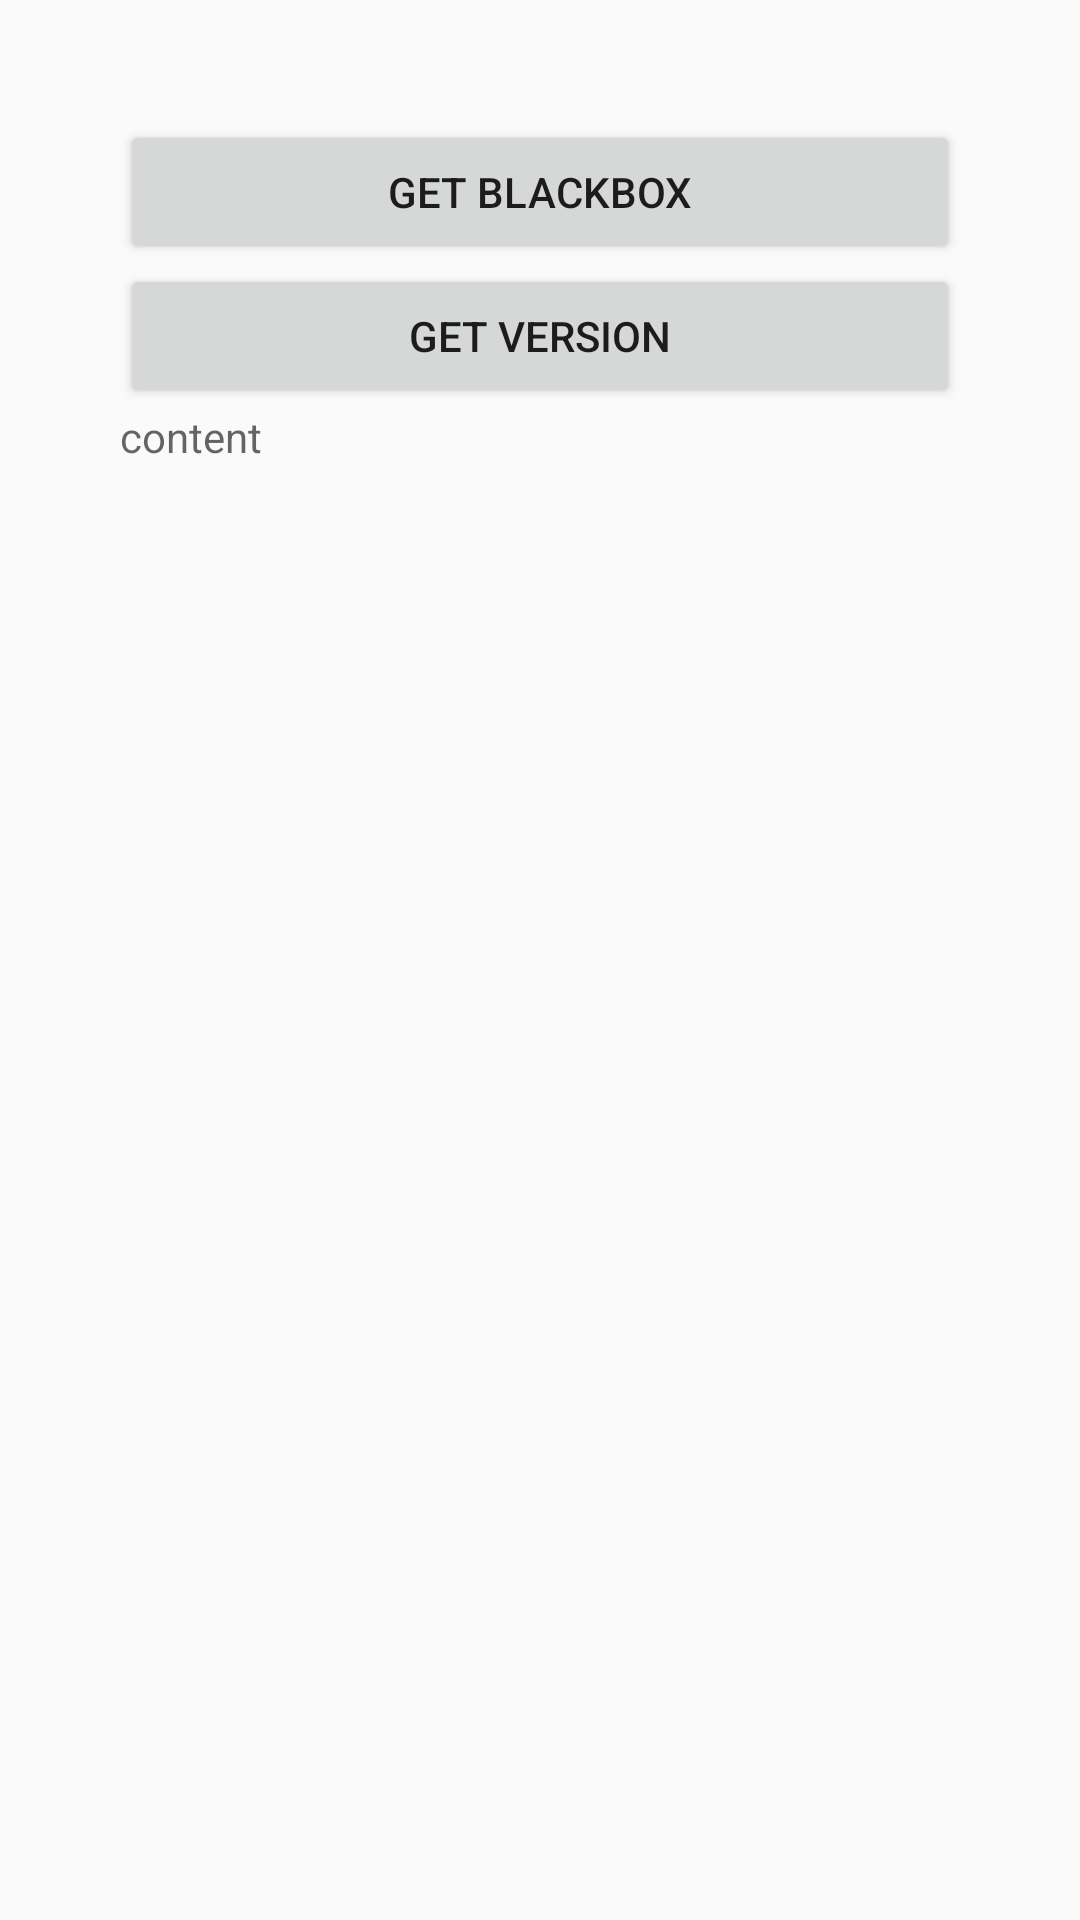

Android layout source for this screen:
<!-- AndroidManifest.xml: application theme AppTheme -->
<!-- res/layout/activity_main.xml -->
<?xml version="1.0" encoding="utf-8"?>
<ScrollView xmlns:android="http://schemas.android.com/apk/res/android"
    xmlns:tools="http://schemas.android.com/tools"
    android:layout_width="match_parent"
    android:layout_height="match_parent"
    android:scrollbars="none"
    tools:context="cn.tongdun.mobrisk.demo.MainActivity">

    <LinearLayout
        android:layout_width="match_parent"
        android:layout_height="wrap_content"
        android:layout_gravity="center_horizontal"
        android:gravity="center_horizontal"
        android:orientation="vertical"
        android:paddingLeft="40dp"
        android:paddingTop="40dp"
        android:paddingRight="40dp">

        <Button
            android:id="@+id/bt_get_blackbox"
            android:layout_width="match_parent"
            android:layout_height="wrap_content"
            android:text="get blackbox" />

        <Button
            android:id="@+id/bt_get_version"
            android:layout_width="match_parent"
            android:layout_height="wrap_content"
            android:text="get version" />

        <TextView
            android:id="@+id/tv_content"
            android:layout_width="match_parent"
            android:layout_height="match_parent"
            android:hint="content" />

    </LinearLayout>

</ScrollView>
<!-- resources referenced by this layout -->
<resources>
  <style name="AppTheme" parent="Theme.AppCompat.Light">
          
      </style>
</resources>
